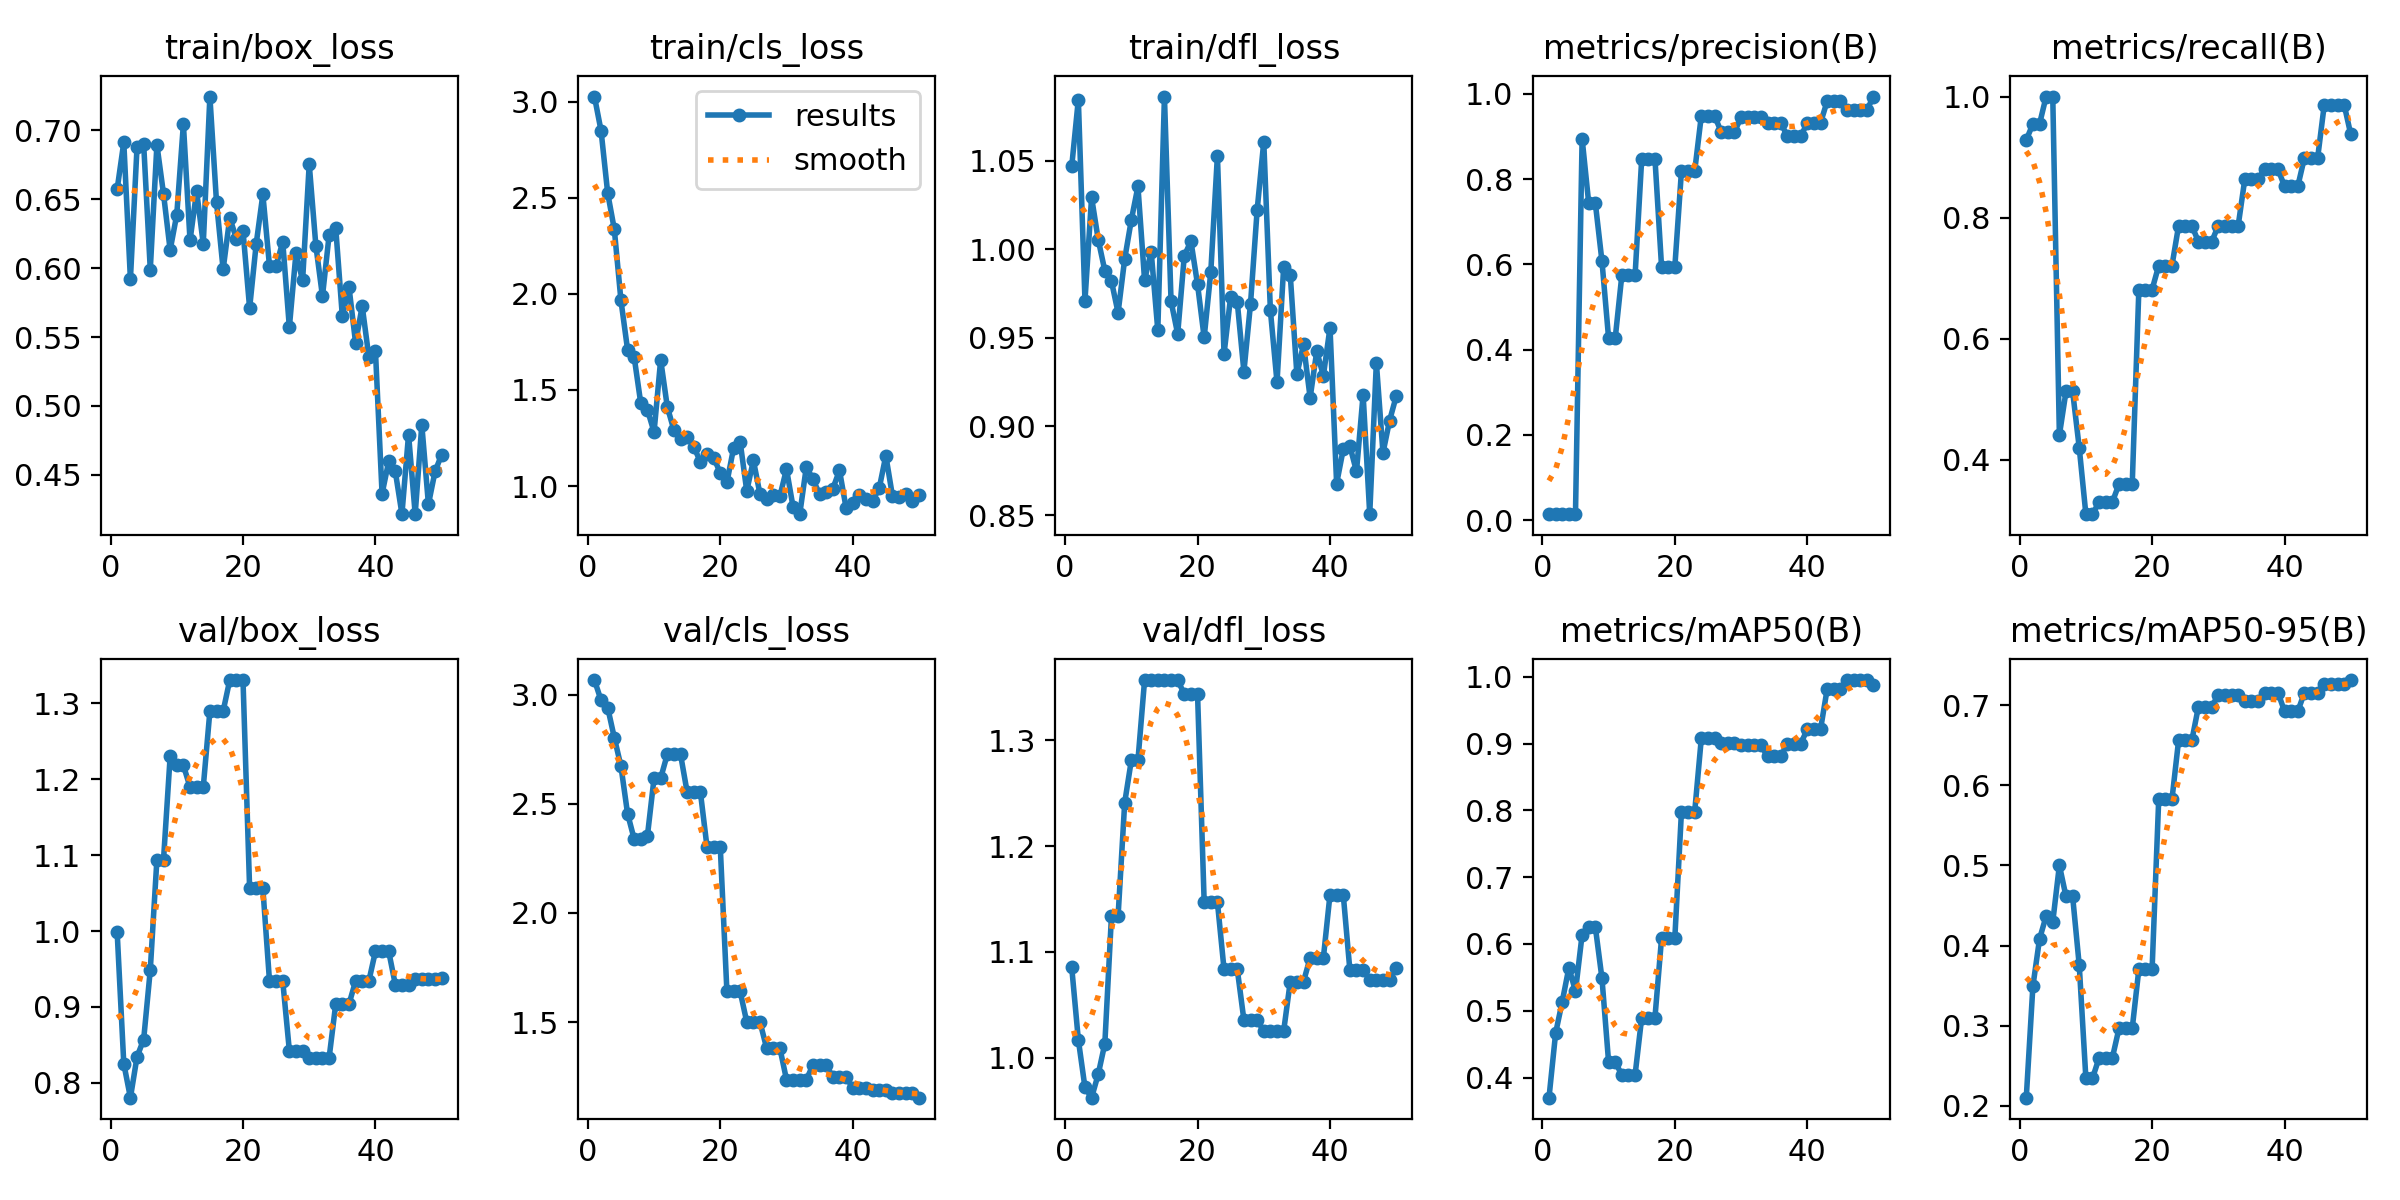

The table this chart was drawn from, first rows:
epoch, time, train/box_loss, train/cls_loss, train/dfl_loss, metrics/precision(B), metrics/recall(B), metrics/mAP50(B), metrics/mAP50-95(B), val/box_loss, val/cls_loss, val/dfl_loss, lr/pg0, lr/pg1, lr/pg2
1, 7.664, 0.6574, 3.026, 1.047, 0.01404, 0.9286, 0.37, 0.2099, 0.9984, 3.067, 1.085, 6.668e-05, 6.668e-05, 6.668e-05
2, 12.1, 0.6913, 2.848, 1.085, 0.01408, 0.9546, 0.4666, 0.3492, 0.8253, 2.974, 1.017, 0.0001471, 0.0001471, 0.0001471
3, 16.24, 0.592, 2.524, 0.9711, 0.01409, 0.9546, 0.5137, 0.4081, 0.7805, 2.941, 0.9719, 0.0002241, 0.0002241, 0.0002241
4, 20.48, 0.688, 2.335, 1.029, 0.01501, 1, 0.5645, 0.4368, 0.8344, 2.803, 0.9622, 0.0002979, 0.0002979, 0.0002979
5, 24.53, 0.6901, 1.966, 1.005, 0.01506, 1, 0.5296, 0.4294, 0.8571, 2.673, 0.9843, 0.0003684, 0.0003684, 0.0003684
6, 28.83, 0.599, 1.71, 0.9879, 0.8948, 0.441, 0.6138, 0.5002, 0.9488, 2.455, 1.013, 0.0004356, 0.0004356, 0.0004356
7, 33.08, 0.6895, 1.671, 0.982, 0.7431, 0.513, 0.6252, 0.4613, 1.094, 2.339, 1.134, 0.0004994, 0.0004994, 0.0004994
8, 37.33, 0.6539, 1.429, 0.9642, 0.7431, 0.513, 0.6252, 0.4613, 1.094, 2.339, 1.134, 0.00056, 0.00056, 0.00056
9, 41.35, 0.6131, 1.397, 0.9946, 0.607, 0.4199, 0.5484, 0.3752, 1.23, 2.354, 1.241, 0.0006173, 0.0006173, 0.0006173
10, 45.36, 0.6389, 1.281, 1.017, 0.4268, 0.3104, 0.4233, 0.2342, 1.219, 2.618, 1.281, 0.0006713, 0.0006713, 0.0006713
11, 49.53, 0.7046, 1.656, 1.035, 0.4268, 0.3104, 0.4233, 0.2342, 1.219, 2.618, 1.281, 0.0007219, 0.0007219, 0.0007219
12, 53.78, 0.6202, 1.412, 0.9827, 0.5743, 0.3304, 0.4041, 0.2598, 1.19, 2.727, 1.357, 0.0007693, 0.0007693, 0.0007693
13, 57.98, 0.6557, 1.291, 0.9987, 0.5743, 0.3304, 0.4041, 0.2598, 1.19, 2.727, 1.357, 0.0008134, 0.0008134, 0.0008134
14, 62.27, 0.6176, 1.246, 0.9543, 0.5743, 0.3304, 0.4041, 0.2598, 1.19, 2.727, 1.357, 0.0008542, 0.0008542, 0.0008542
15, 66.53, 0.7245, 1.256, 1.086, 0.8476, 0.36, 0.4899, 0.2964, 1.29, 2.553, 1.357, 0.0008916, 0.0008916, 0.0008916
16, 70.99, 0.6479, 1.205, 0.9707, 0.8476, 0.36, 0.4899, 0.2964, 1.29, 2.553, 1.357, 0.0009258, 0.0009258, 0.0009258
17, 75.46, 0.5991, 1.125, 0.9522, 0.8476, 0.36, 0.4899, 0.2964, 1.29, 2.553, 1.357, 0.0009567, 0.0009567, 0.0009567
18, 79.78, 0.6365, 1.168, 0.9964, 0.5937, 0.6813, 0.6089, 0.3704, 1.331, 2.302, 1.344, 0.0009842, 0.0009842, 0.0009842
19, 84.34, 0.6215, 1.148, 1.005, 0.5937, 0.6813, 0.6089, 0.3704, 1.331, 2.302, 1.344, 0.001009, 0.001009, 0.001009
20, 88.61, 0.6271, 1.068, 0.9802, 0.5937, 0.6813, 0.6089, 0.3704, 1.331, 2.302, 1.344, 0.001029, 0.001029, 0.001029
21, 92.95, 0.571, 1.018, 0.9502, 0.8185, 0.7208, 0.7978, 0.5827, 1.056, 1.641, 1.147, 0.001007, 0.001007, 0.001007
22, 97.21, 0.6179, 1.195, 0.9872, 0.8185, 0.7208, 0.7978, 0.5827, 1.056, 1.641, 1.147, 0.0009739, 0.0009739, 0.0009739
23, 101.3, 0.6535, 1.23, 1.053, 0.8185, 0.7208, 0.7978, 0.5827, 1.056, 1.641, 1.147, 0.0009409, 0.0009409, 0.0009409
24, 105.6, 0.6017, 0.9743, 0.9409, 0.9483, 0.7865, 0.9076, 0.6562, 0.9343, 1.5, 1.084, 0.0009078, 0.0009078, 0.0009078
25, 109.9, 0.6016, 1.134, 0.9733, 0.9483, 0.7865, 0.9076, 0.6562, 0.9343, 1.5, 1.084, 0.0008748, 0.0008748, 0.0008748
26, 114, 0.6191, 0.9573, 0.9702, 0.9483, 0.7865, 0.9076, 0.6562, 0.9343, 1.5, 1.084, 0.0008418, 0.0008418, 0.0008418
27, 118.3, 0.5571, 0.9302, 0.931, 0.9107, 0.7604, 0.9002, 0.6985, 0.8425, 1.381, 1.036, 0.0008088, 0.0008088, 0.0008088
28, 122.6, 0.6109, 0.953, 0.9693, 0.9107, 0.7604, 0.9002, 0.6985, 0.8425, 1.381, 1.036, 0.0007758, 0.0007758, 0.0007758
29, 126.8, 0.5911, 0.9464, 1.022, 0.9107, 0.7604, 0.9002, 0.6985, 0.8425, 1.381, 1.036, 0.0007428, 0.0007428, 0.0007428
30, 131.1, 0.6755, 1.088, 1.061, 0.9444, 0.7869, 0.8977, 0.7128, 0.8328, 1.236, 1.025, 0.0007098, 0.0007098, 0.0007098
31, 135.3, 0.6164, 0.8893, 0.9655, 0.9444, 0.7869, 0.8977, 0.7128, 0.8328, 1.236, 1.025, 0.0006768, 0.0006768, 0.0006768
32, 139.4, 0.5796, 0.8536, 0.9249, 0.9444, 0.7869, 0.8977, 0.7128, 0.8328, 1.236, 1.025, 0.0006438, 0.0006438, 0.0006438
33, 144, 0.6239, 1.101, 0.9898, 0.9444, 0.7869, 0.8977, 0.7128, 0.8328, 1.236, 1.025, 0.0006108, 0.0006108, 0.0006108
34, 148.4, 0.6293, 1.034, 0.9855, 0.9321, 0.8636, 0.8808, 0.7053, 0.9037, 1.304, 1.072, 0.0005778, 0.0005778, 0.0005778
35, 152.6, 0.5651, 0.9573, 0.9294, 0.9321, 0.8636, 0.8808, 0.7053, 0.9037, 1.304, 1.072, 0.0005448, 0.0005448, 0.0005448
36, 156.6, 0.5865, 0.9706, 0.9463, 0.9321, 0.8636, 0.8808, 0.7053, 0.9037, 1.304, 1.072, 0.0005118, 0.0005118, 0.0005118
37, 160.6, 0.5458, 0.9866, 0.9162, 0.8999, 0.8803, 0.8997, 0.7161, 0.9341, 1.247, 1.094, 0.0004788, 0.0004788, 0.0004788
38, 164.6, 0.5725, 1.081, 0.9425, 0.8999, 0.8803, 0.8997, 0.7161, 0.9341, 1.247, 1.094, 0.0004458, 0.0004458, 0.0004458
39, 168.6, 0.5358, 0.8862, 0.9287, 0.8999, 0.8803, 0.8997, 0.7161, 0.9341, 1.247, 1.094, 0.0004127, 0.0004127, 0.0004127
40, 172.8, 0.54, 0.913, 0.9558, 0.9313, 0.8519, 0.9211, 0.6926, 0.9734, 1.2, 1.154, 0.0003797, 0.0003797, 0.0003797
41, 176.8, 0.4363, 0.9546, 0.8678, 0.9313, 0.8519, 0.9211, 0.6926, 0.9734, 1.2, 1.154, 0.0003467, 0.0003467, 0.0003467
42, 180.8, 0.4598, 0.9312, 0.8871, 0.9313, 0.8519, 0.9211, 0.6926, 0.9734, 1.2, 1.154, 0.0003137, 0.0003137, 0.0003137
43, 184.8, 0.4525, 0.9228, 0.889, 0.9826, 0.8989, 0.9813, 0.7158, 0.9295, 1.189, 1.083, 0.0002807, 0.0002807, 0.0002807
44, 188.8, 0.4216, 0.9882, 0.8747, 0.9826, 0.8989, 0.9813, 0.7158, 0.9295, 1.189, 1.083, 0.0002477, 0.0002477, 0.0002477
45, 192.8, 0.4793, 1.158, 0.918, 0.9826, 0.8989, 0.9813, 0.7158, 0.9295, 1.189, 1.083, 0.0002147, 0.0002147, 0.0002147
46, 196.8, 0.4215, 0.9481, 0.8505, 0.9617, 0.9866, 0.995, 0.7272, 0.9367, 1.176, 1.074, 0.0001817, 0.0001817, 0.0001817
47, 200.8, 0.4864, 0.9409, 0.936, 0.9617, 0.9866, 0.995, 0.7272, 0.9367, 1.176, 1.074, 0.0001487, 0.0001487, 0.0001487
48, 204.8, 0.4287, 0.9583, 0.8851, 0.9617, 0.9866, 0.995, 0.7272, 0.9367, 1.176, 1.074, 0.0001157, 0.0001157, 0.0001157
49, 208.9, 0.4525, 0.9248, 0.9034, 0.9617, 0.9866, 0.995, 0.7272, 0.9367, 1.176, 1.074, 8.26832e-05, 8.26832e-05, 8.26832e-05
50, 213.1, 0.4648, 0.9531, 0.9171, 0.9935, 0.9374, 0.9881, 0.7316, 0.9383, 1.154, 1.085, 4.96766e-05, 4.96766e-05, 4.96766e-05
